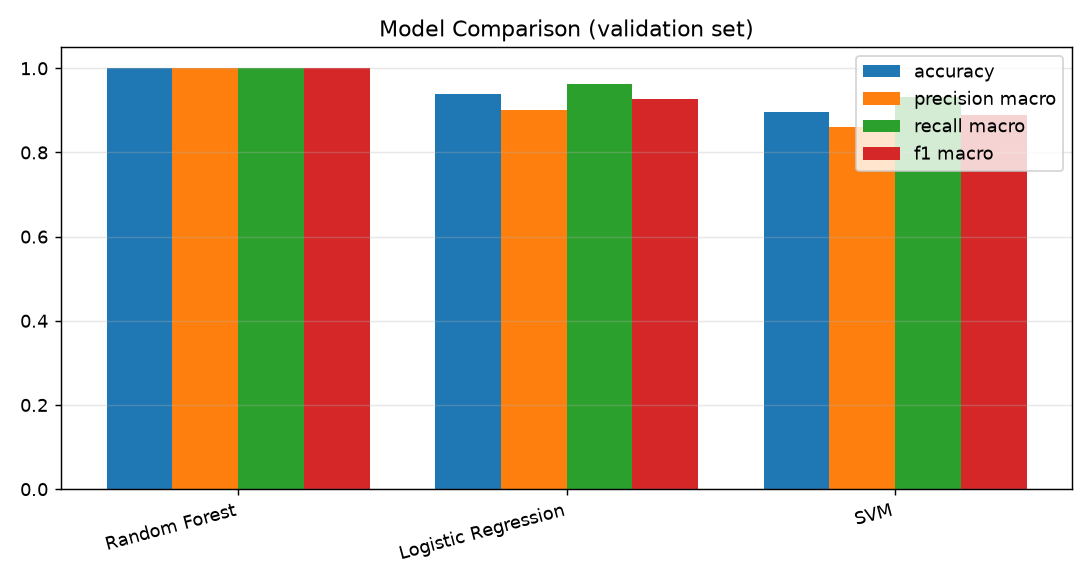

The data file committed next to this chart (first rows):
model, val_accuracy, val_precision_macro, val_recall_macro, val_f1_macro
Random Forest, 1.0, 1.0, 1.0, 1.0
Logistic Regression, 0.9389, 0.901, 0.9626, 0.9266
SVM, 0.8953, 0.8594, 0.9313, 0.8879
